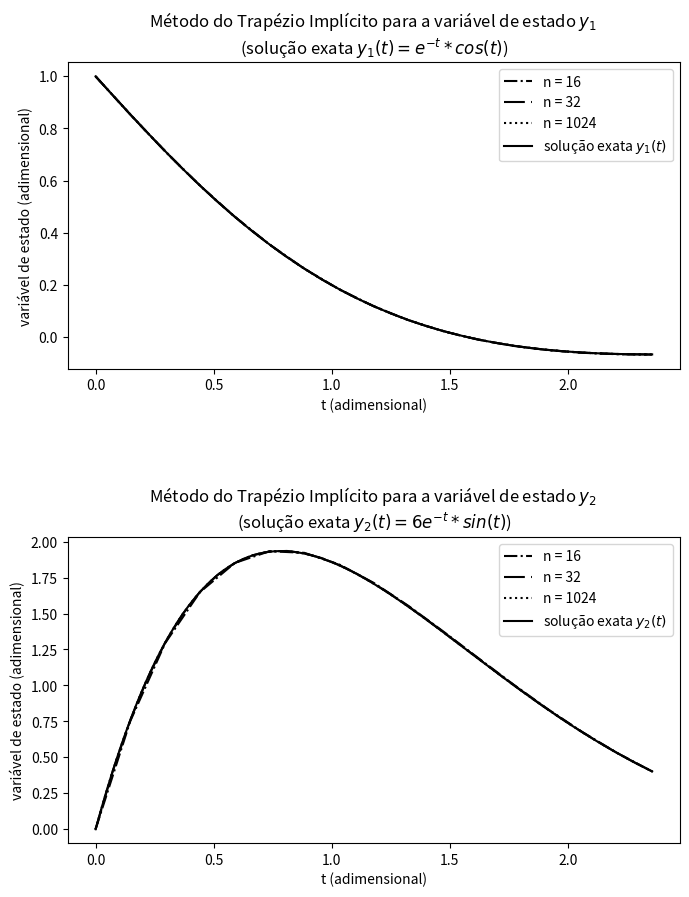

Write the Python code that produced this figure.
# autor: Igor Pontes Tresolavy
# autor: Thiago Antici Rodrigues de Souza

"""
Confeccionando tabelas de convergência para o problema manufaturado:
y_e(t) = (y_1(t), y_2(t)) =
(
e^(-t)*cos(t),
6e^(-t)sin(t)
)

Problema de Cauchy 2D
d[(y1(t), y2(t))]/dt = ((-1, -1/6), (6, -1))*(y1(t), y2(t))
(y_1(0), y_2(0)) = (1, 0)

Há 9 parâmetros nesse programa:

    NO_DE_CASOS: define a quantidade de linhas na tabela da saída.
                 Ou seja, define quantas malhas progressivamente
                 mais finas que o programa executa.

    INICIO_INTERVALO: define o início do intervalo o qual se deseja
                      discretizar a solução da EDO através o Método
                      do Trapézio Implícito

    CONDICAO_INICIAL: condição inicial do Problema de Cauchy

    FIM_INTERVALO: define o fim do intervalo o qual se deseja
                   discretizar a solução da EDO através o Método
                   do Trapézio Implícito

    QNTD_PASSOS_INICIAL: define a primeira quantidade de subintervalos
                         no intervalo [INICIO_INTERVALO, FIM_INTERVALO]

    FATOR_MULTIPLICATIVO: define em quantas vezes a quantidade de
                          subintervalos é diminuída a cada caso

    TOL: define a tolerância do erro relativo no critério de para do
         Método do Ponto Fixo

    MAXIMO_ITERACOES: define a quantidade máxima de iterações do
                      Método do Ponto Fixo

Adicionalmente, pode-se alterar a função f do Problema de Cauchy e a
solução conhecida a fim de reutilizar o programa para a discretização
de outro problema
"""

import matplotlib.pyplot as plt
import numpy as np

# parâmetros
NO_DE_CASOS = 10
INICIO_INTERVALO = 0
CONDICAO_INICIAL = [1, 0]
FIM_INTERVALO = (3.0*np.pi)/4.0
QNTD_PASSOS_INICIAL = 8
FATOR_MULTIPLICATIVO = 2
PASSO_INICIAL = (FIM_INTERVALO - INICIO_INTERVALO)/QNTD_PASSOS_INICIAL
TOL = 2e-8
MAXIMO_ITERACOES = 3

# Solução exata do Problema de Cauchy 2D
def y_e(T):
    return np.array([np.exp(-T)*np.cos(T), 6*np.exp(-T)*np.sin(T)])

# f(t,y_1, y_2) do problema de Cauchy 2D
def f(t, y):
    return np.array([-1*y[0] -y[1]/6, 6*y[0] -1*y[1]])

# Método do Trapézio Implícito com Iterações de Newton
def trapezoidal(t_0, T, h_n, f, w_0):

    t = np.arange(t_0, T + h_n, h_n)

    # condição inicial
    y = [np.array(w_0)]

    for t_k in t[:-1]:
        k_1 = y[-1] + (h_n*f(t_k,y[-1]))/2
        # o chute inicial é resultado da aplicação do Método de Euler
        y_j = y[-1] + h_n*f(t_k,y[-1])

        # Método das aproximações sucessivas
        j = 1
        flag = 0
        while flag==0:
            w = (k_1 + h_n*f(t_k + h_n, y_j)/2)
            if abs(np.max((w - y_j))/np.max(y_j)) < TOL:
                flag = 1
            else:
                j = j + 1
                y_j = w
                if j > MAXIMO_ITERACOES:
                   break

        y.append(w)

    return t, y

def main():

    # Gráficos para as variáveis de estado
    fig, (ax1, ax2) = plt.subplots(2, figsize=(7,10))
    fig.tight_layout()
    linestyles = ["dotted", "dashed", "dashdot", (0, (10, 3))]

    print("TABELA DE VERIFICAÇÃO DE SOLUÇÃO MANUFATURADA");

    for caso in range(1, NO_DE_CASOS + 1):
        # quantidade de subdivisões no intervalos
        n = QNTD_PASSOS_INICIAL*(FATOR_MULTIPLICATIVO**(caso-1))

        # tamanho do passo de integração
        h_n = (FIM_INTERVALO - INICIO_INTERVALO)/n

        # aproximação da solução no intervalo e pontos de malha do tempo
        malha__do__tempo, aproximacao__numerica = trapezoidal(INICIO_INTERVALO, FIM_INTERVALO, h_n, f, CONDICAO_INICIAL)

        # norma euclidiana do erro de discretização global
        e = np.linalg.norm(y_e(FIM_INTERVALO) - aproximacao__numerica[-1])
        print(e)

        # aproximação da ordem do método
        ordem__p = np.log(abs(e__anterior/e))/np.log(FATOR_MULTIPLICATIVO) if caso != 1 else 0

        print("%s %5d %s & %s %9.3e %s & %s %9.3e %s & %s %9.3e %s  \\\\" % ("$", n, "$", "$", h_n, "$", "$",e, "$", "$",ordem__p, "$"));

        e__anterior = e

        # traçado de gráficos para determinados casos
        if caso == 2 or caso == 3 or caso == 8:
            ax1.plot(malha__do__tempo, [y[0] for y in aproximacao__numerica], color="black", linestyle=linestyles[caso%4], label="n = {}".format(str(n)))
            ax2.plot(malha__do__tempo, [y[1] for y in aproximacao__numerica], color="black", linestyle=linestyles[caso%4], label="n = {}".format(str(n)))



    ax1.plot(malha__do__tempo, y_e(malha__do__tempo)[0], color="black", linestyle="solid", label="solução exata $y_1(t)$")
    ax2.plot(malha__do__tempo, y_e(malha__do__tempo)[1], color="black", linestyle="solid", label="solução exata $y_2(t)$")

    ax1.set_xlabel("t (adimensional)")
    ax1.set_ylabel("variável de estado (adimensional)")
    ax1.set_title("Método do Trapézio Implícito para a variável de estado $y_1$ \n(solução exata $y_1(t) = e^{-t}*cos(t)$)", size=12)
    ax1.legend(loc="upper right",)

    ax2.set_xlabel("t (adimensional)")
    ax2.set_ylabel("variável de estado (adimensional)")
    ax2.set_title("Método do Trapézio Implícito para a variável de estado $y_2$ \n(solução exata $y_2(t) = 6e^{-t}*sin(t)$)", size=12)
    ax2.legend(loc="upper right")

    ax1.set_box_aspect(1/2)
    ax2.set_box_aspect(1/2)

    fig.tight_layout()
    plt.show()

if __name__ == "__main__":
    main()
